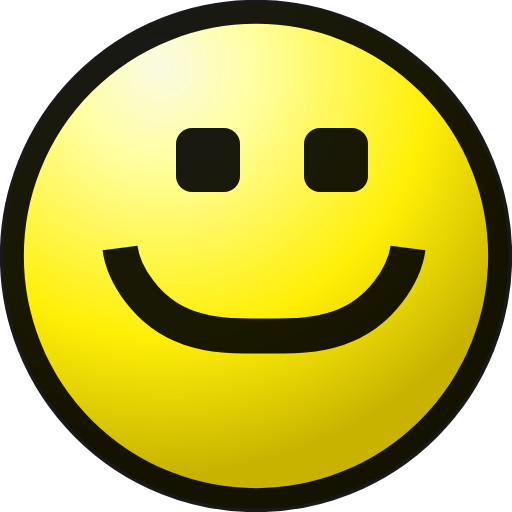
t = 0.00 s
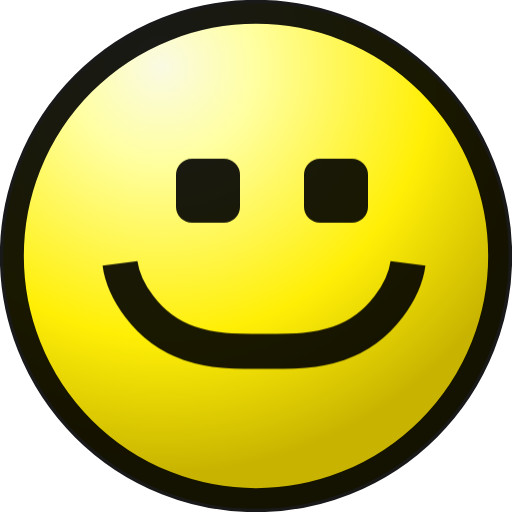
t = 0.13 s
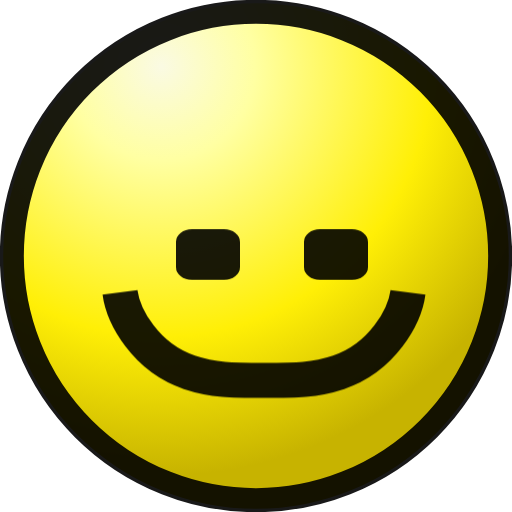
t = 0.22 s
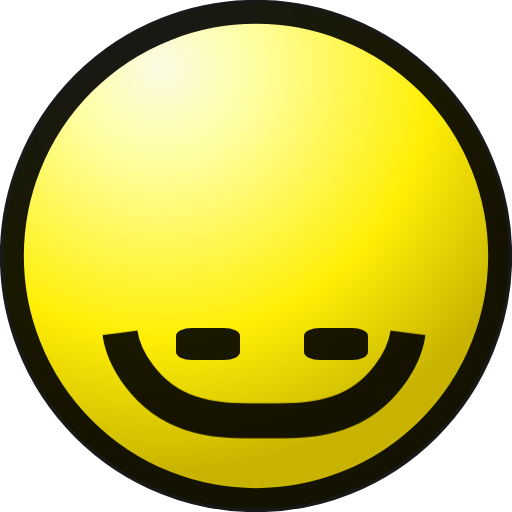
t = 0.35 s
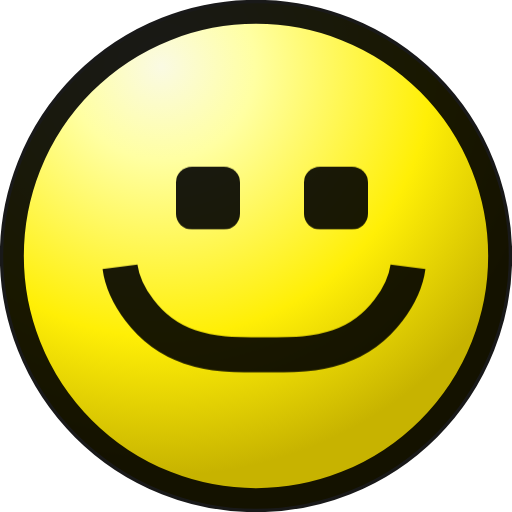
t = 0.48 s
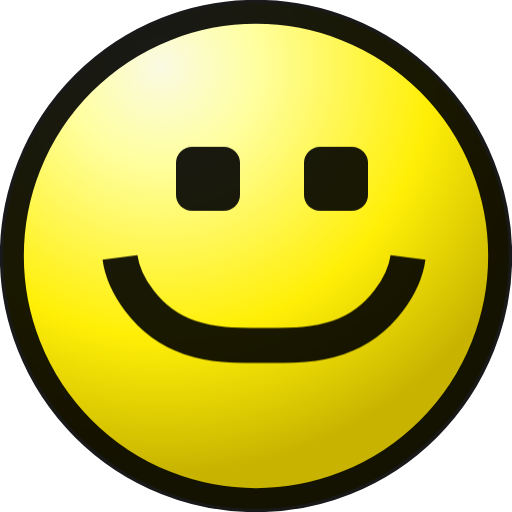
t = 0.57 s

The animated SVG that drew these frames (rendered in a browser with its animation timeline set to each time). Animation: 2 CSS @keyframes rules; one cycle of 0.70 s, repeats indefinitely.

<svg width="16" height="16" viewBox="0 0 16 16" fill="none" xmlns="http://www.w3.org/2000/svg">
  <defs>
    <radialGradient id="grad" cx="0" cy="0" r="1" gradientUnits="userSpaceOnUse" gradientTransform="rotate(59.99 .72 5.4) scale(12.7918)">
      <stop stop-color="#FAFAE3"/>
      <stop offset=".23" stop-color="#FFFFA2"/>
      <stop offset=".66" stop-color="#FFEF06"/>
      <stop offset="1" stop-color="#C7B300"/>
    </radialGradient>
  </defs>

  <style>
    @keyframes nod-eyes {
      0% {
        /* Frame 0: neutral position at y=4, full height */
        transform: translateY(0px) scaleY(1);
      }
      25% {
        /* Frame 1: moved to y=5 (down 1px), full height */
        transform: translateY(1px) scaleY(1);
      }
      50% {
        /* Frame 2: moved to y=8.25 (down 4.25px), squinted to 50% height */
        transform: translateY(4.25px) scaleY(0.5);
      }
      75% {
        /* Frame 3: moved to y=5 (down 1px), full height (same as frame 1) */
        transform: translateY(1px) scaleY(1);
      }
      100% {
        /* Back to frame 0 */
        transform: translateY(0px) scaleY(1);
      }
    }

    @keyframes nod-mouth {
      0% {
        /* Frame 0: neutral position at y=7.75 */
        transform: translateY(0px);
      }
      25% {
        /* Frame 1: moved to y=8.25 (down 0.5px) */
        transform: translateY(0.5px);
      }
      50% {
        /* Frame 2: moved to y=10.4 (down 2.65px) */
        transform: translateY(2.65px);
      }
      75% {
        /* Frame 3: moved to y=8.25 (down 0.5px, same as frame 1) */
        transform: translateY(0.5px);
      }
      100% {
        /* Back to frame 0 */
        transform: translateY(0px);
      }
    }

    .eyes {
      animation: nod-eyes 0.7s infinite;
      transform-origin: center;
    }

    .mouth {
      animation: nod-mouth 0.7s infinite;
    }

    @media (prefers-reduced-motion: reduce) {
      * {
        animation: none !important;
      }
    }
  </style>

  <!-- Face circle (static) -->
  <circle cx="8" cy="8" r="7.9" fill="url(#grad)"/>
  <circle cx="8" cy="8" r="7.63" stroke="#000" stroke-opacity=".9" stroke-width=".75"/>

  <!-- Eyes (animated group) - standard 2×2 size -->
  <g class="eyes">
    <rect x="5.5" y="4" width="2" height="2" rx=".5" fill="#000" fill-opacity=".9"/>
    <rect x="9.5" y="4" width="2" height="2" rx=".5" fill="#000" fill-opacity=".9"/>
  </g>

  <!-- Mouth (animated) -->
  <g class="mouth">
    <path d="M12.75 7.75c-.1.75-.8 2.04-2.17 2.5-.75.25-1.33.25-2.33.25m-4.5-2.75c.1.75.8 2.04 2.17 2.5.75.25 1.33.25 2.33.25" stroke="#000" stroke-opacity=".9" stroke-width="1.1"/>
  </g>
</svg>
